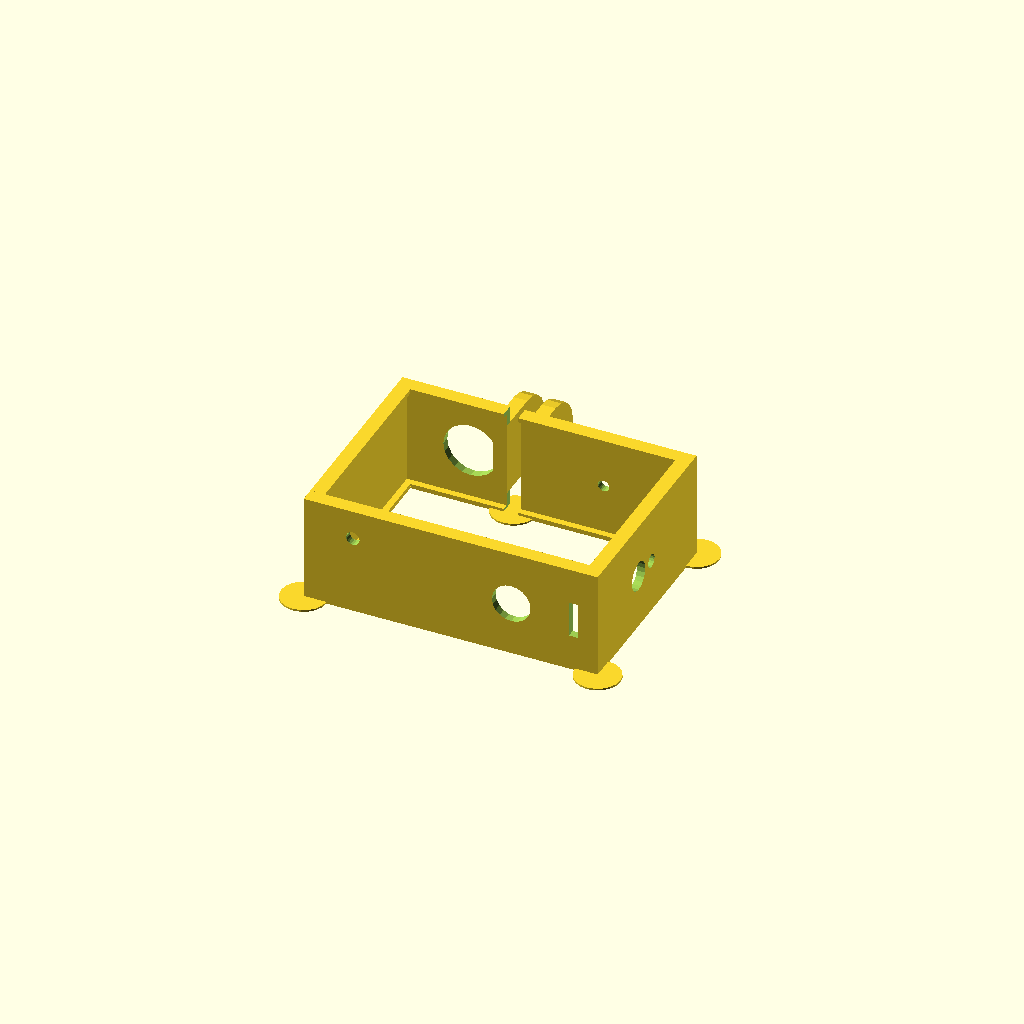
Cell 1: rendered with the file's own defaults.
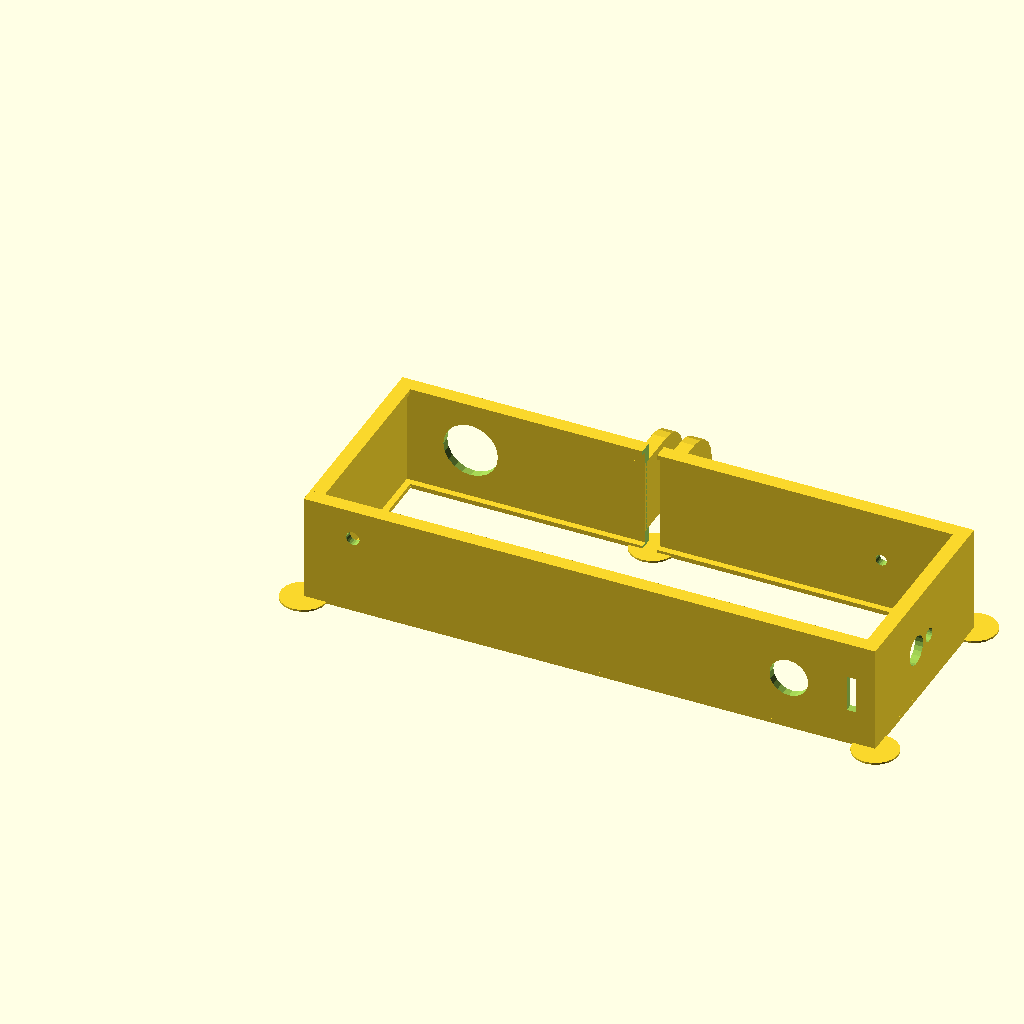
Cell 2 — cam_width set to 122, the other parameters unchanged.
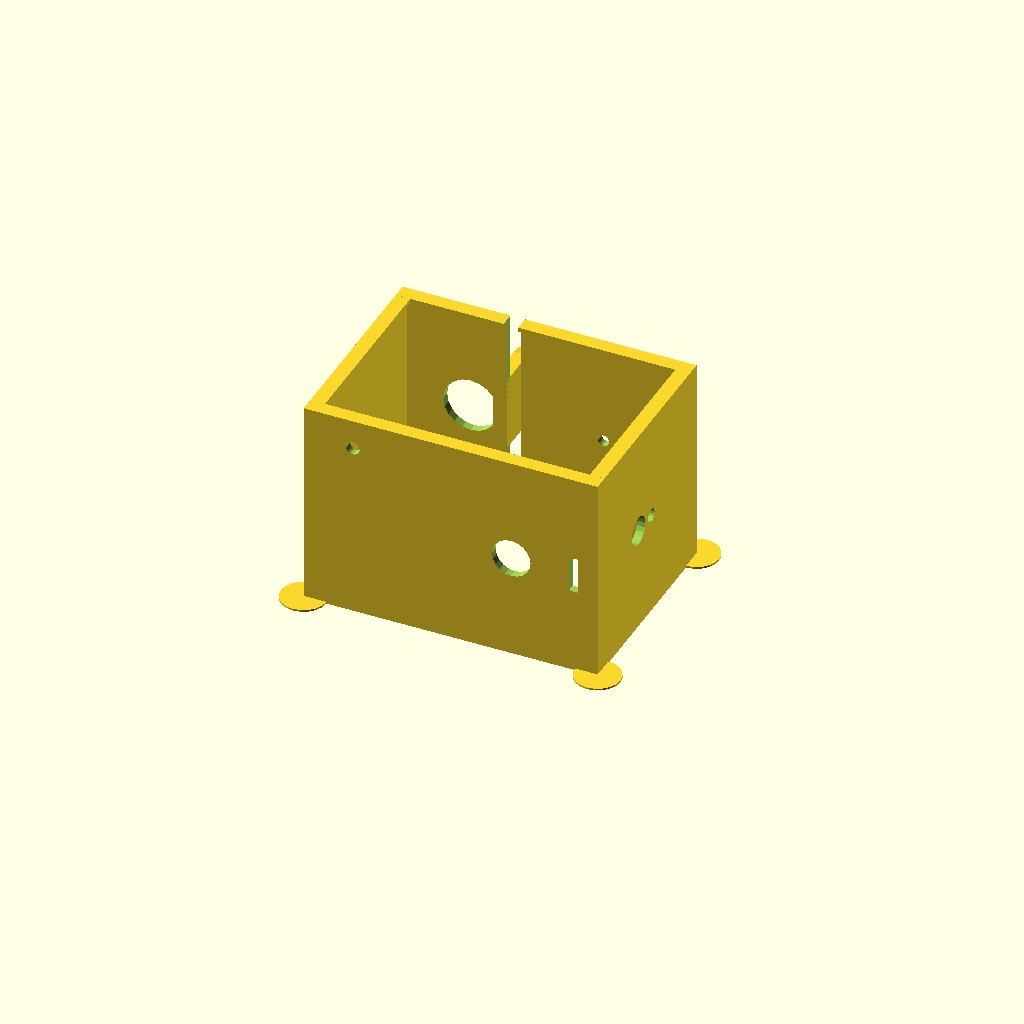
Cell 3 — cam_depth set to 44, the other parameters unchanged.
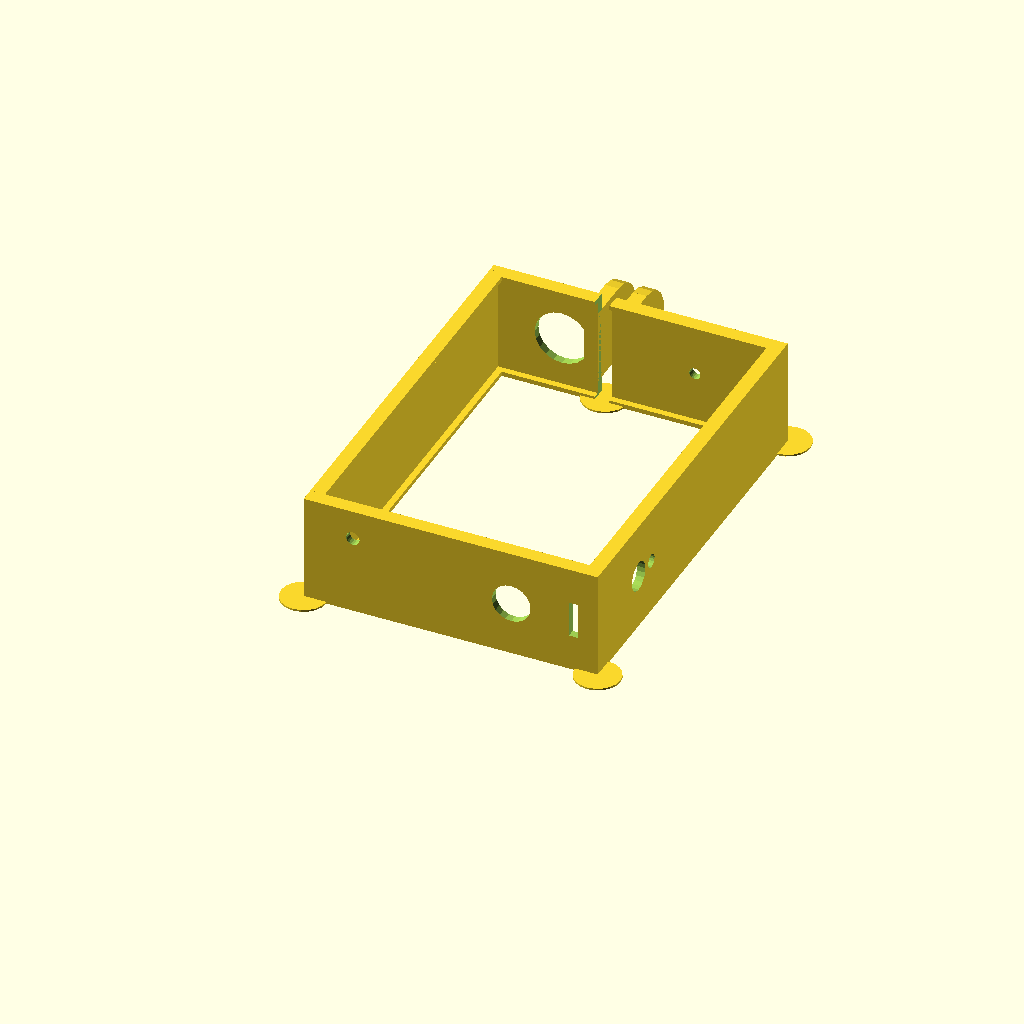
Cell 4 — cam_height set to 86, the other parameters unchanged.
All cells are drawn from one camera (rotation 55°, 0°, 25°, orthographic, colour scheme Cornfield), so only the parameter changes between them.
The OpenSCAD source (inputs/thingiverse/files/thing-1563684/files/xiaomi-yi.scad):
/*
 * Created by:
 * Thomas Buck <xythobuz@xythobuz.de> in May 2016
 *
 * Licensed under the
 * Creative Commons - Attribution - Share Alike license.
 */

// -----------------------------------------------------------

cam_width = 61; // 60.5
cam_depth = 22; // 21.3
cam_height = 43; // 42.1

button_size = 12;
button_dist = 14;

mic_hole = 2.5;
mic_hole_dist = 17.8;
mic_hole_2_width = 2;
mic_hole_2_height = 8;
mic_hole_2_dist = 4.5;

bottom_hole = 8.5;
bottom_hole_dist = 17.2;
light_hole = 3;
light_hole_dist_x = 9;
light_hole_dist_y = 5.5;

wifi_hole = 6.4;
wifi_hole_dist = 17.5;
wifi_hole_2 = 3;
wifi_hole_2_dist = 6;

mount_width = 3; // 3.1
mount_gap = 3.2; // 3.1
mount_depth = 16.4; // 16.4
mount_height = 16.2; // 16.1
mount_hole = 5.2; // 5
mount_hole_dist = 7.8; // 7.7
mount_offset = -7; // -7

wall_size = 1.8;
lip_height = 1;
lip_width = 1.4;

print_support_size = 10;
print_support_height = 0.4;

$fn = 20;

// -----------------------------------------------------------

module print_support() {
    difference() {
        cylinder(d = print_support_size, h = print_support_height);
        translate([0, 0, -1])
            cube([print_support_size / 2, print_support_size / 2, print_support_height + 2]);
    }
}

module half_cylinder(d, h) {
    rotate([0, 0, 180])
    difference() {
        cylinder(d = d, h = h);
        translate([-(d / 2), 0, -1])
            cube([d, d / 2, h + 2]);
    }
}

module frame() {
    // left wall
    translate([0, wall_size, 0])
        cube([wall_size, cam_height, cam_depth]);
    
    // right wall
    translate([wall_size + cam_width, wall_size, 0])
        cube([wall_size, cam_height, cam_depth]);
    
    // bottom wall
    cube([cam_width + (2 * wall_size), wall_size, cam_depth]);
    
    // top wall
    translate([0, wall_size + cam_height, 0])
        cube([cam_width + (2 * wall_size), wall_size, cam_depth]);
}

module frameWithButton() {
    difference() {
        frame();
        
        // button
        translate([wall_size + button_dist, (2 * wall_size) + cam_height + 1, cam_depth / 2])
            rotate([90, 0, 0])
            cylinder(d = button_size, h = wall_size + 2);
        
        // mic hole
        translate([wall_size + cam_width - mic_hole_dist, (2 * wall_size) + cam_height + 1, cam_depth / 2])
            rotate([90, 0, 0])
            cylinder(d = mic_hole, h = wall_size + 2);
        
        // mic slit
        translate([wall_size + cam_width - mic_hole_2_dist, -1, (cam_depth - mic_hole_2_height) / 2])
            cube([mic_hole_2_width, wall_size + 2, mic_hole_2_height]);
        
        // bottom hole
        translate([wall_size + cam_width - bottom_hole_dist, wall_size + 1, cam_depth / 2])
            rotate([90, 0, 0])
            cylinder(d = bottom_hole, h = wall_size + 2);
        
        // light hole
        translate([wall_size + light_hole_dist_x, wall_size + 1, cam_depth - light_hole_dist_y])
            rotate([90, 0, 0])
            cylinder(d = light_hole, h = wall_size + 2);
        
        // wifi hole
        translate([wall_size + cam_width - 1, wall_size + wifi_hole_dist, cam_depth / 2])
            rotate([0, 90, 0])
            cylinder(d = wifi_hole, h = wall_size + 2);
            
        // wifi light hole
        translate([wall_size + cam_width - 1, wall_size + wifi_hole_dist + wifi_hole_2_dist, cam_depth / 2])
            rotate([0, 90, 0])
            cylinder(d = wifi_hole_2, h = wall_size + 2);
    }
}

module lip() {
    // left lip
    translate([0, wall_size, 0])
        cube([wall_size + lip_width, cam_height, lip_height]);
    
    // right lip
    translate([wall_size + cam_width - lip_width, wall_size, 0])
        cube([wall_size + lip_width, cam_height, lip_height]);
    
    // bottom lip
    cube([cam_width + (2 * wall_size), wall_size + lip_width, lip_height]);
    
    // top lip
    translate([0, wall_size + cam_height - lip_width, 0])
        cube([cam_width + (2 * wall_size), wall_size + lip_width, lip_height]);
}

module frameLips() {
    translate([0, 0, lip_height])
        frameWithButton();
    
    lip();
    
    translate([0, 0, cam_depth + lip_height])
        lip();
    
    print_support();
    
    translate([cam_width + (2 * wall_size), 0, 0])
        rotate([0, 0, 90])
        print_support();
    
    translate([cam_width + (2 * wall_size), cam_height + (2 * wall_size), 0])
        rotate([0, 0, 180])
        print_support();
    
    translate([0, cam_height + (2 * wall_size), 0])
        rotate([0, 0, 270])
        print_support();
}

module mountArm() {
    difference() {
        union() {
            translate([0, mount_height - (mount_depth / 2), 0])
                rotate([0, 90, 0])
                half_cylinder(mount_depth, mount_width);
            
            translate([0, -wall_size, -(mount_depth / 2)])
                cube([mount_width, mount_height - (mount_depth / 2) + wall_size, mount_depth]);
        }
        
        translate([-1, mount_height - mount_hole_dist, 0])
            rotate([0, 90, 0])
            cylinder(d = mount_hole, h = mount_width + 2);
    }
}

module mount() {
    mountArm();
    
    translate([mount_width + mount_gap, 0, 0])
        mountArm();
}

module cover() {
    difference() {
        frameLips();
        translate([wall_size + ((cam_width - (mount_gap + (2 * mount_width))) / 2) + mount_offset + mount_width, wall_size + cam_height - lip_width - 1, -1])
            cube([mount_gap, wall_size + lip_width + 2, cam_depth + (2 * lip_height) + 2]);
    }

    translate([wall_size + ((cam_width - (mount_gap + (2 * mount_width))) / 2) + mount_offset, (2 * wall_size) + cam_height, lip_height + (cam_depth / 2)])
        mount();
    
    translate([wall_size + (cam_width / 2) + mount_offset, wall_size + cam_height, 0])
        cylinder(d = print_support_size, h = print_support_height);
}

// -----------------------------------------------------------

translate([print_support_size / 2, print_support_size / 2, 0])
    cover();
Customizer parameters (derived from the source; name, type, default, range or options):
cam_width: number, default 61
cam_depth: number, default 22
cam_height: number, default 43
button_size: number, default 12
button_dist: number, default 14
mic_hole: number, default 2.5
mic_hole_dist: number, default 17.8
mic_hole_2_width: number, default 2
mic_hole_2_height: number, default 8
mic_hole_2_dist: number, default 4.5
bottom_hole: number, default 8.5
bottom_hole_dist: number, default 17.2
light_hole: number, default 3
light_hole_dist_x: number, default 9
light_hole_dist_y: number, default 5.5
wifi_hole: number, default 6.4
wifi_hole_dist: number, default 17.5
wifi_hole_2: number, default 3
wifi_hole_2_dist: number, default 6
mount_width: number, default 3
mount_gap: number, default 3.2
mount_depth: number, default 16.4
mount_height: number, default 16.2
mount_hole: number, default 5.2
mount_hole_dist: number, default 7.8
mount_offset: number, default -7
wall_size: number, default 1.8
lip_height: number, default 1
lip_width: number, default 1.4
print_support_size: number, default 10
print_support_height: number, default 0.4
